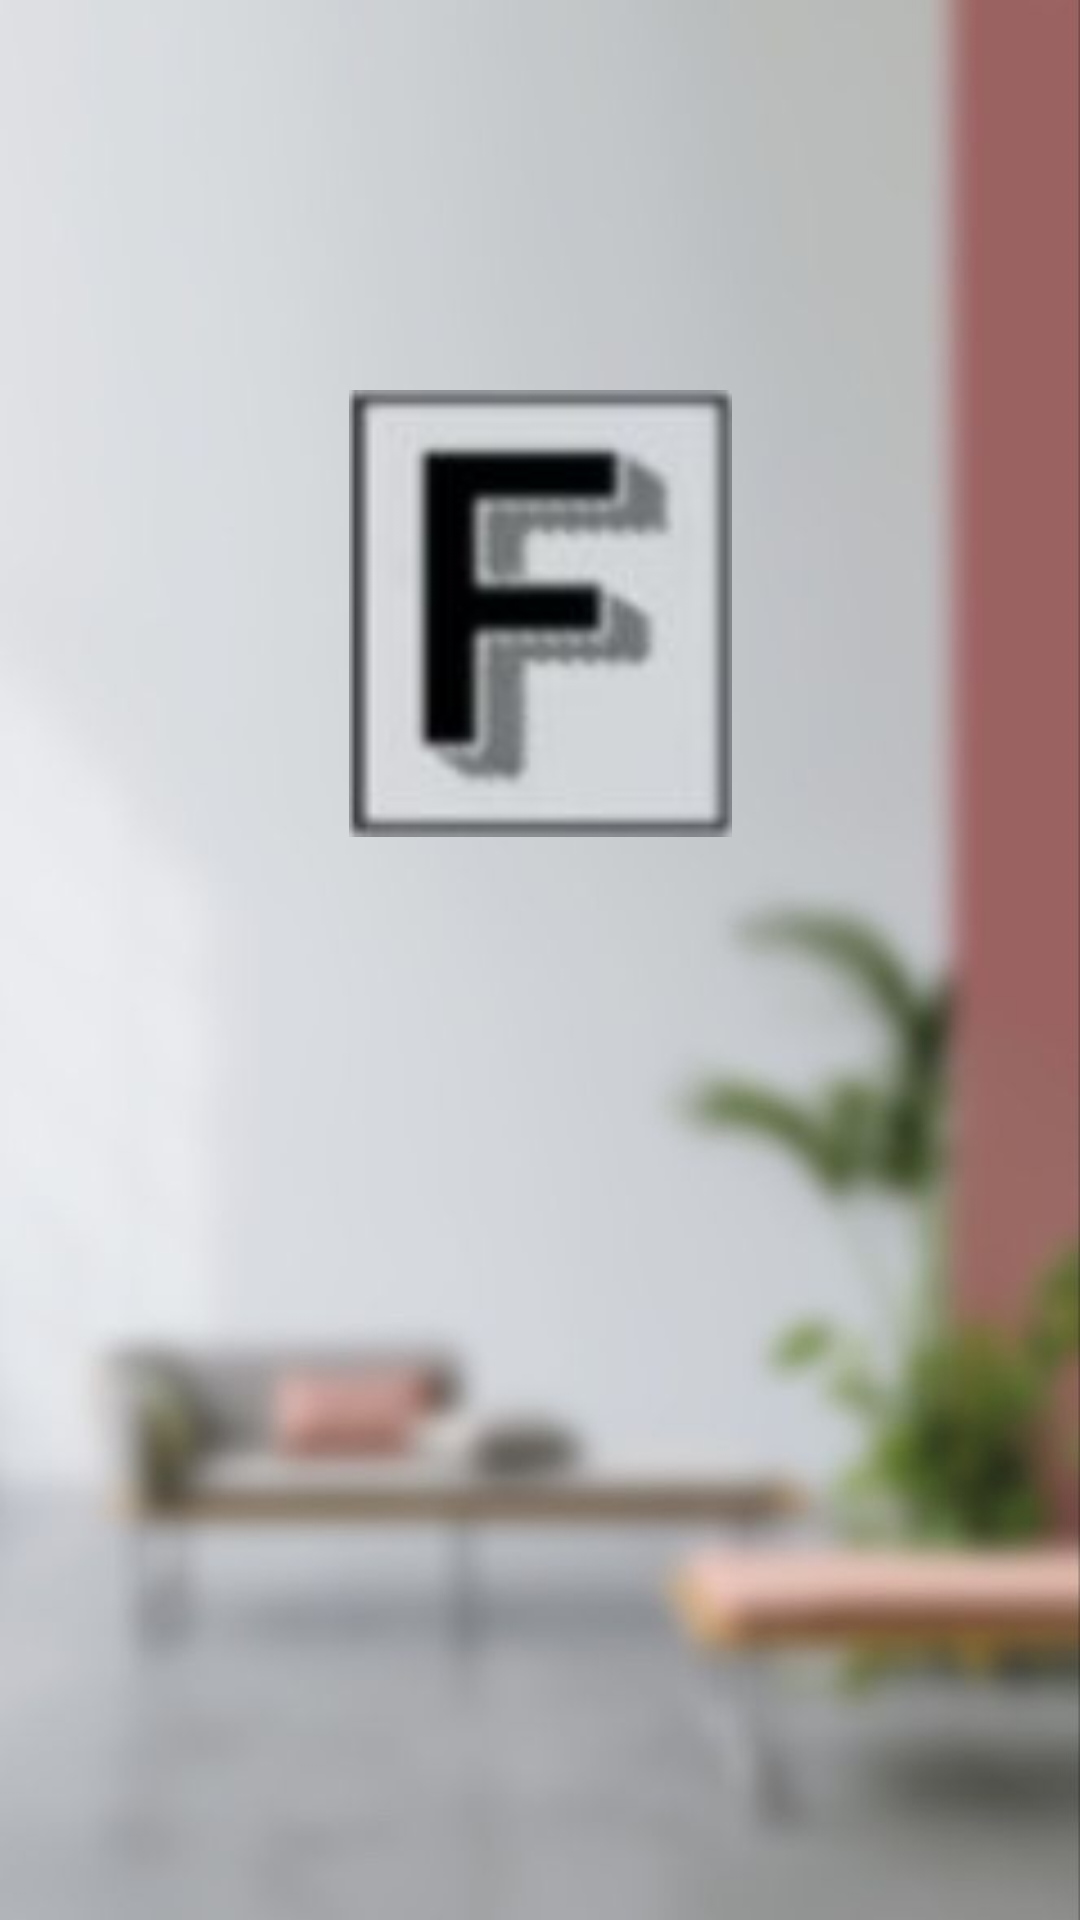

This screen was rendered from an Android layout file. Write that file and the resources it references.
<!-- AndroidManifest.xml: application theme Theme.Ekart -->
<!-- res/layout/activity_splash.xml -->
<?xml version="1.0" encoding="utf-8"?>
<androidx.constraintlayout.widget.ConstraintLayout xmlns:android="http://schemas.android.com/apk/res/android"
    xmlns:app="http://schemas.android.com/apk/res-auto"
    xmlns:tools="http://schemas.android.com/tools"
    android:layout_width="match_parent"
    android:layout_height="match_parent"
    android:background="@drawable/blur"
    tools:context=".SplashActivity">


    <ImageView
        android:id="@+id/imageView"
        android:layout_width="213dp"
        android:layout_height="149dp"
        android:layout_marginHorizontal="30dp"
        android:layout_marginTop="130dp"
        app:layout_constraintEnd_toEndOf="parent"
        app:layout_constraintStart_toStartOf="parent"
        app:layout_constraintTop_toTopOf="parent"
        android:layout_centerHorizontal="true"

        app:layout_constraintHorizontal_bias="0.5"

        app:srcCompat="@drawable/greylogo"
        tools:layout_editor_absoluteY="133dp" />


</androidx.constraintlayout.widget.ConstraintLayout>
<!-- resources referenced by this layout -->
<resources>
  <!-- drawable blur: jpg bitmap (drawable, 22341 bytes) -->
  <!-- drawable greylogo: jpg bitmap (drawable, 1837 bytes) -->
  <style name="Theme.Ekart" parent="Theme.MaterialComponents.Light.DarkActionBar">
          
          <item name="colorAccent">@color/colorAccent</item>
          <item name="colorPrimary">@color/colorPrimary</item>
          <item name="colorPrimaryDark">@color/colorPrimaryDark</item>
          
          <item name="colorSecondary">@color/colorSecondary</item>
          <item name="colorSecondaryVariant">@color/colorSecondaryVariant</item>
          <item name="colorOnSecondary">@color/colorOnSecondary</item>
  
          
          <item name="android:statusBarColor" tools:targetApi="l">?attr/colorPrimaryVariant</item>
          
      </style>
  <color name="colorAccent">#9a6261</color>
  <color name="colorPrimary">#9a6261</color>
  <color name="colorPrimaryDark">#7f744d</color>
  <color name="colorSecondary">#FF03DAC5</color>
  <color name="colorSecondaryVariant">#FF018786</color>
  <color name="colorOnSecondary">#FF000000</color>
</resources>
